Image classification data set "crops" (kORNkin/InspireLab-SeaGrapeDetection on GitHub). Class labels (3): darkening, harvestable, whitening.

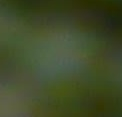
Label: harvestable

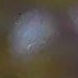
Label: darkening

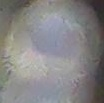
Label: whitening

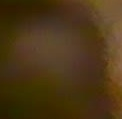
Label: darkening

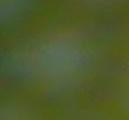
Label: harvestable

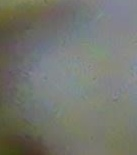
Label: whitening
